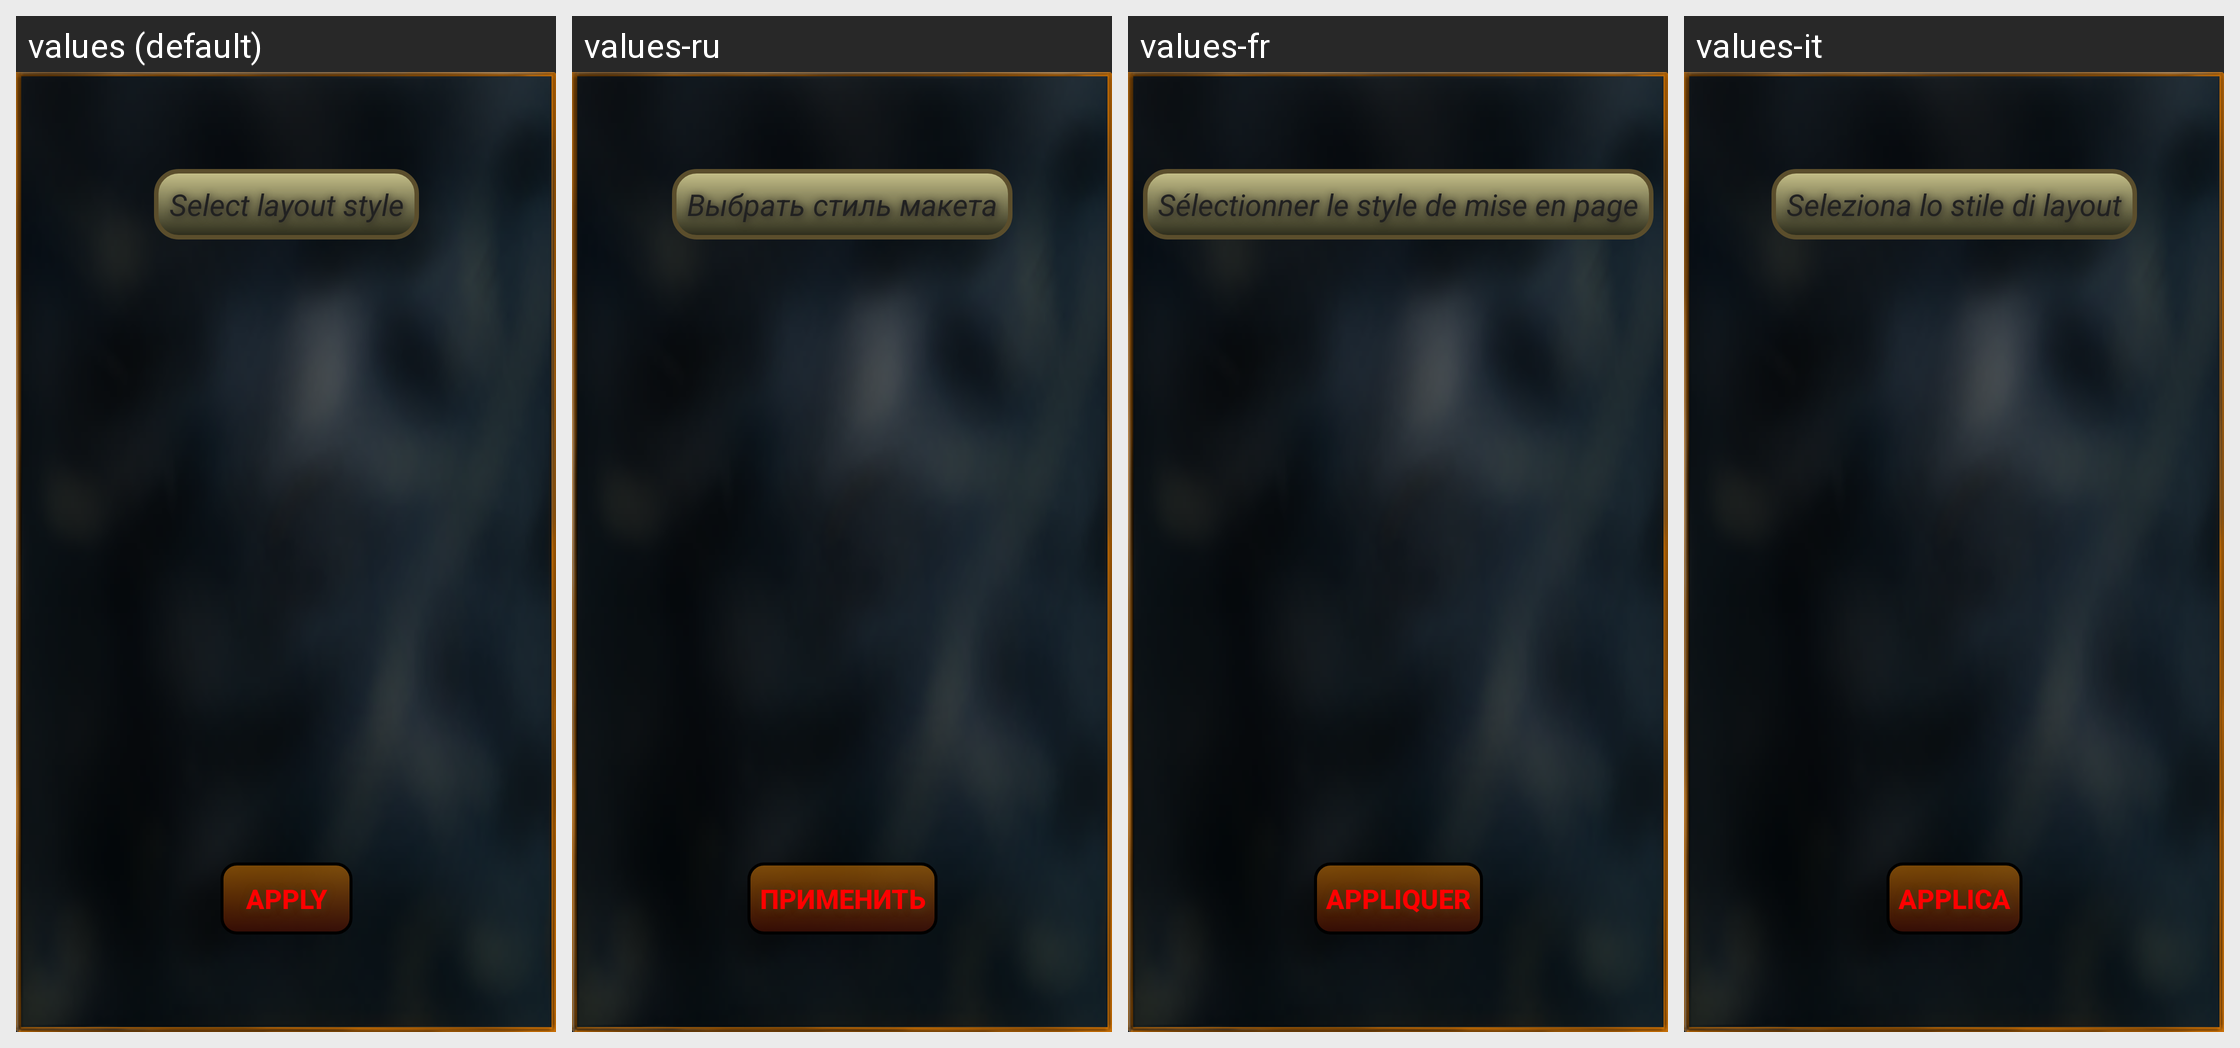

Strings drawn on this Android screen and how each of the app's shown locales translates them:
Android screen res/layout/fragment_layout.xml rendered under 4 locales, left to right: values (default), values-ru, values-fr, values-it. Device: Nexus 5 (rendered at 1080×1920; each locale shown at half size, 540×960, under a caption strip naming it); theme Theme.ClockWidget.
Other locales in the repository, not shown: values-de, values-es.
Strings drawn on this screen, with the default value and each locale's value (text and hints the layout hard-codes, and strings that could not be matched under every locale, appear in the picture but are not listed):

title_fragment_layout
  values: Select layout style
  values-ru: Выбрать стиль макета
  values-fr: Sélectionner le style de mise en page
  values-it: Seleziona lo stile di layout

text_button_apply
  values: Apply
  values-ru: Применить
  values-fr: Appliquer
  values-it: Applica
